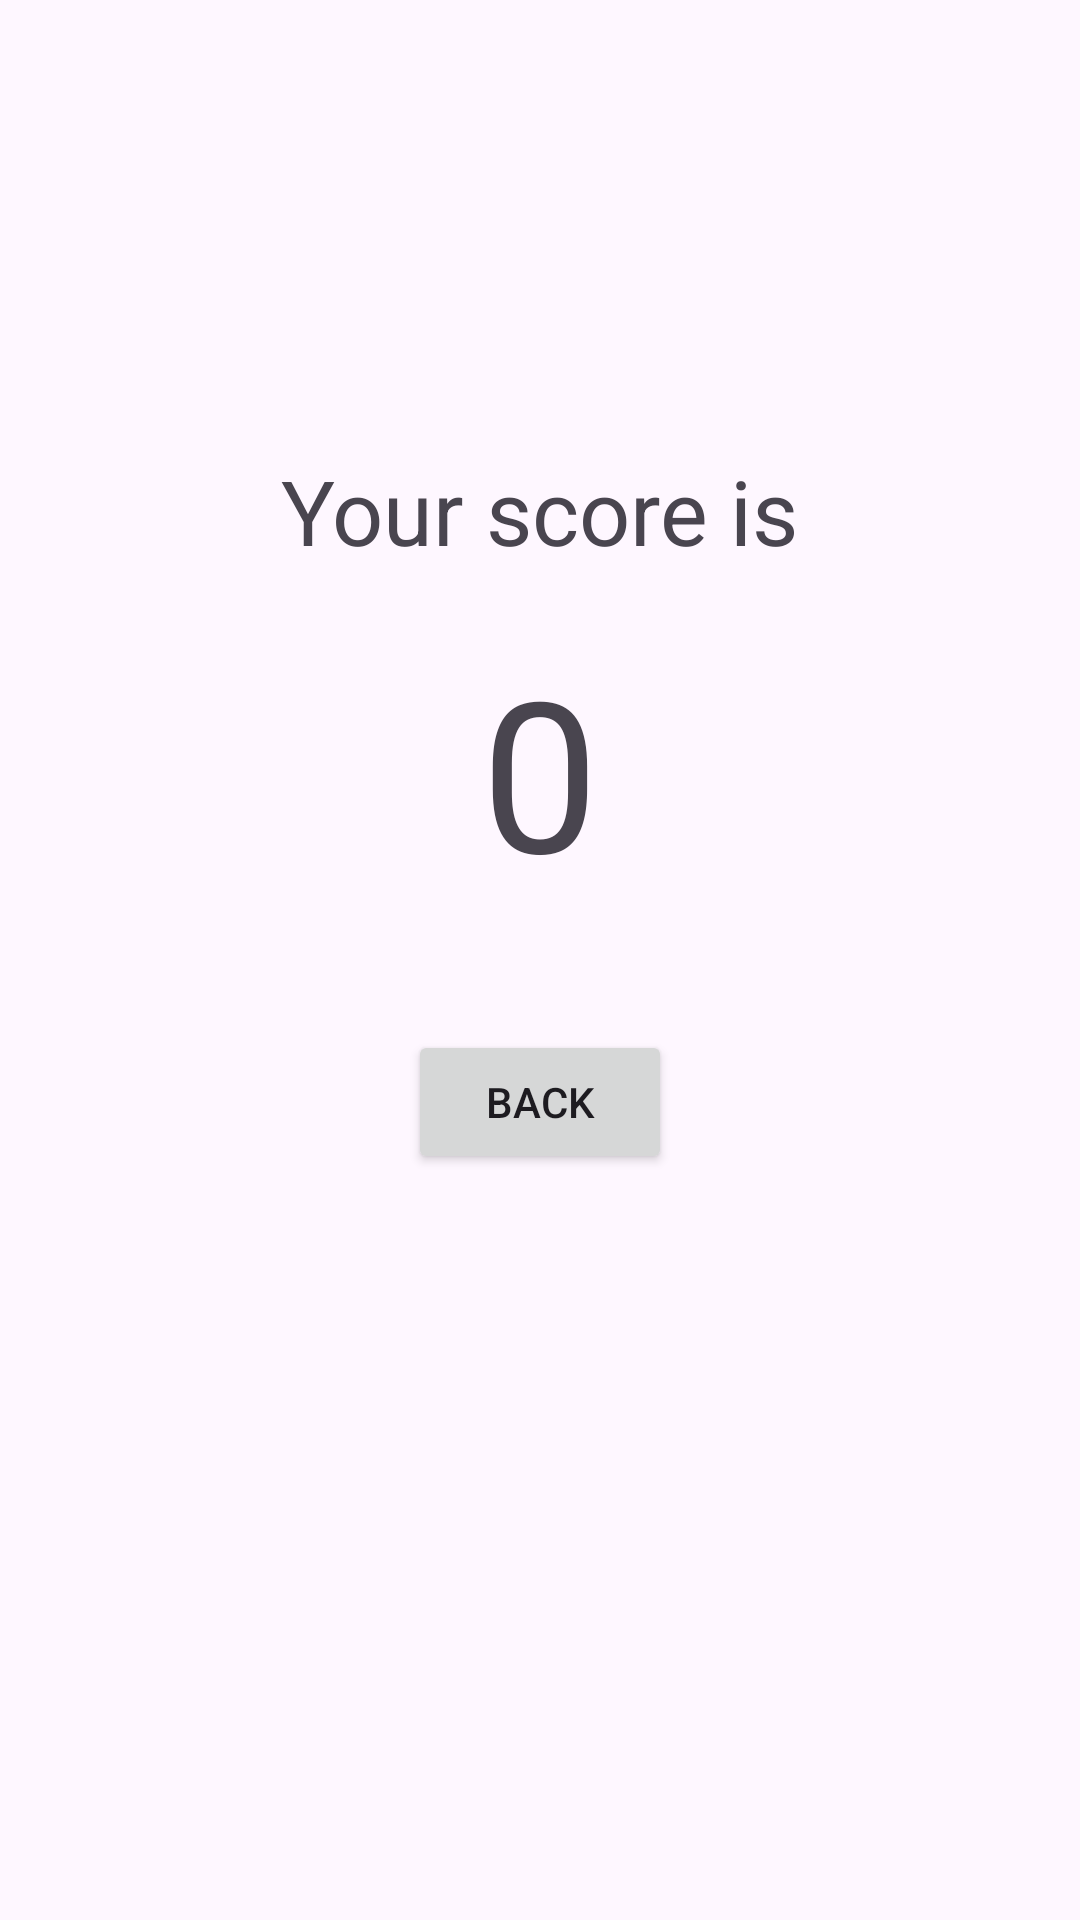

This screen was rendered from an Android layout file. Write that file and the resources it references.
<!-- AndroidManifest.xml: application theme Theme.ZTPMobilProjekt -->
<!-- res/layout/activity_quiz_summary.xml -->
<?xml version="1.0" encoding="utf-8"?>
<RelativeLayout xmlns:android="http://schemas.android.com/apk/res/android"
    xmlns:app="http://schemas.android.com/apk/res-auto"
    xmlns:tools="http://schemas.android.com/tools"
    android:layout_width="match_parent"
    android:layout_height="match_parent"
    tools:context=".QuizSummaryActivity">

    <TextView
        android:id="@+id/quiz_summary_textView"
        android:layout_width="wrap_content"
        android:layout_height="wrap_content"
        android:layout_centerHorizontal="true"
        android:layout_marginTop="150dp"
        android:textSize="30sp"
        android:text="@string/quiz_summary_text"/>

    <TextView
        android:id="@+id/quiz_summary_score"
        android:layout_width="wrap_content"
        android:layout_height="wrap_content"
        android:layout_centerHorizontal="true"
        android:layout_marginTop="20dp"
        android:textSize="70sp"
        android:layout_below="@+id/quiz_summary_textView"
        android:text="0"/>

    <Button
        android:id="@+id/quiz_summary_button"
        android:layout_width="wrap_content"
        android:layout_height="wrap_content"
        android:layout_below="@+id/quiz_summary_score"
        android:layout_centerHorizontal="true"
        android:layout_marginTop="40dp"
        android:text="@string/quiz_summary_btn_text"/>

</RelativeLayout>
<!-- resources referenced by this layout -->
<resources>
  <string name="quiz_summary_btn_text">Back</string>
  <string name="quiz_summary_text">Your score is</string>
  <style name="Theme.ZTPMobilProjekt" parent="Base.Theme.ZTPMobilProjekt" />
  <style name="Base.Theme.ZTPMobilProjekt" parent="Theme.Material3.DayNight">
          
          
      </style>
</resources>
